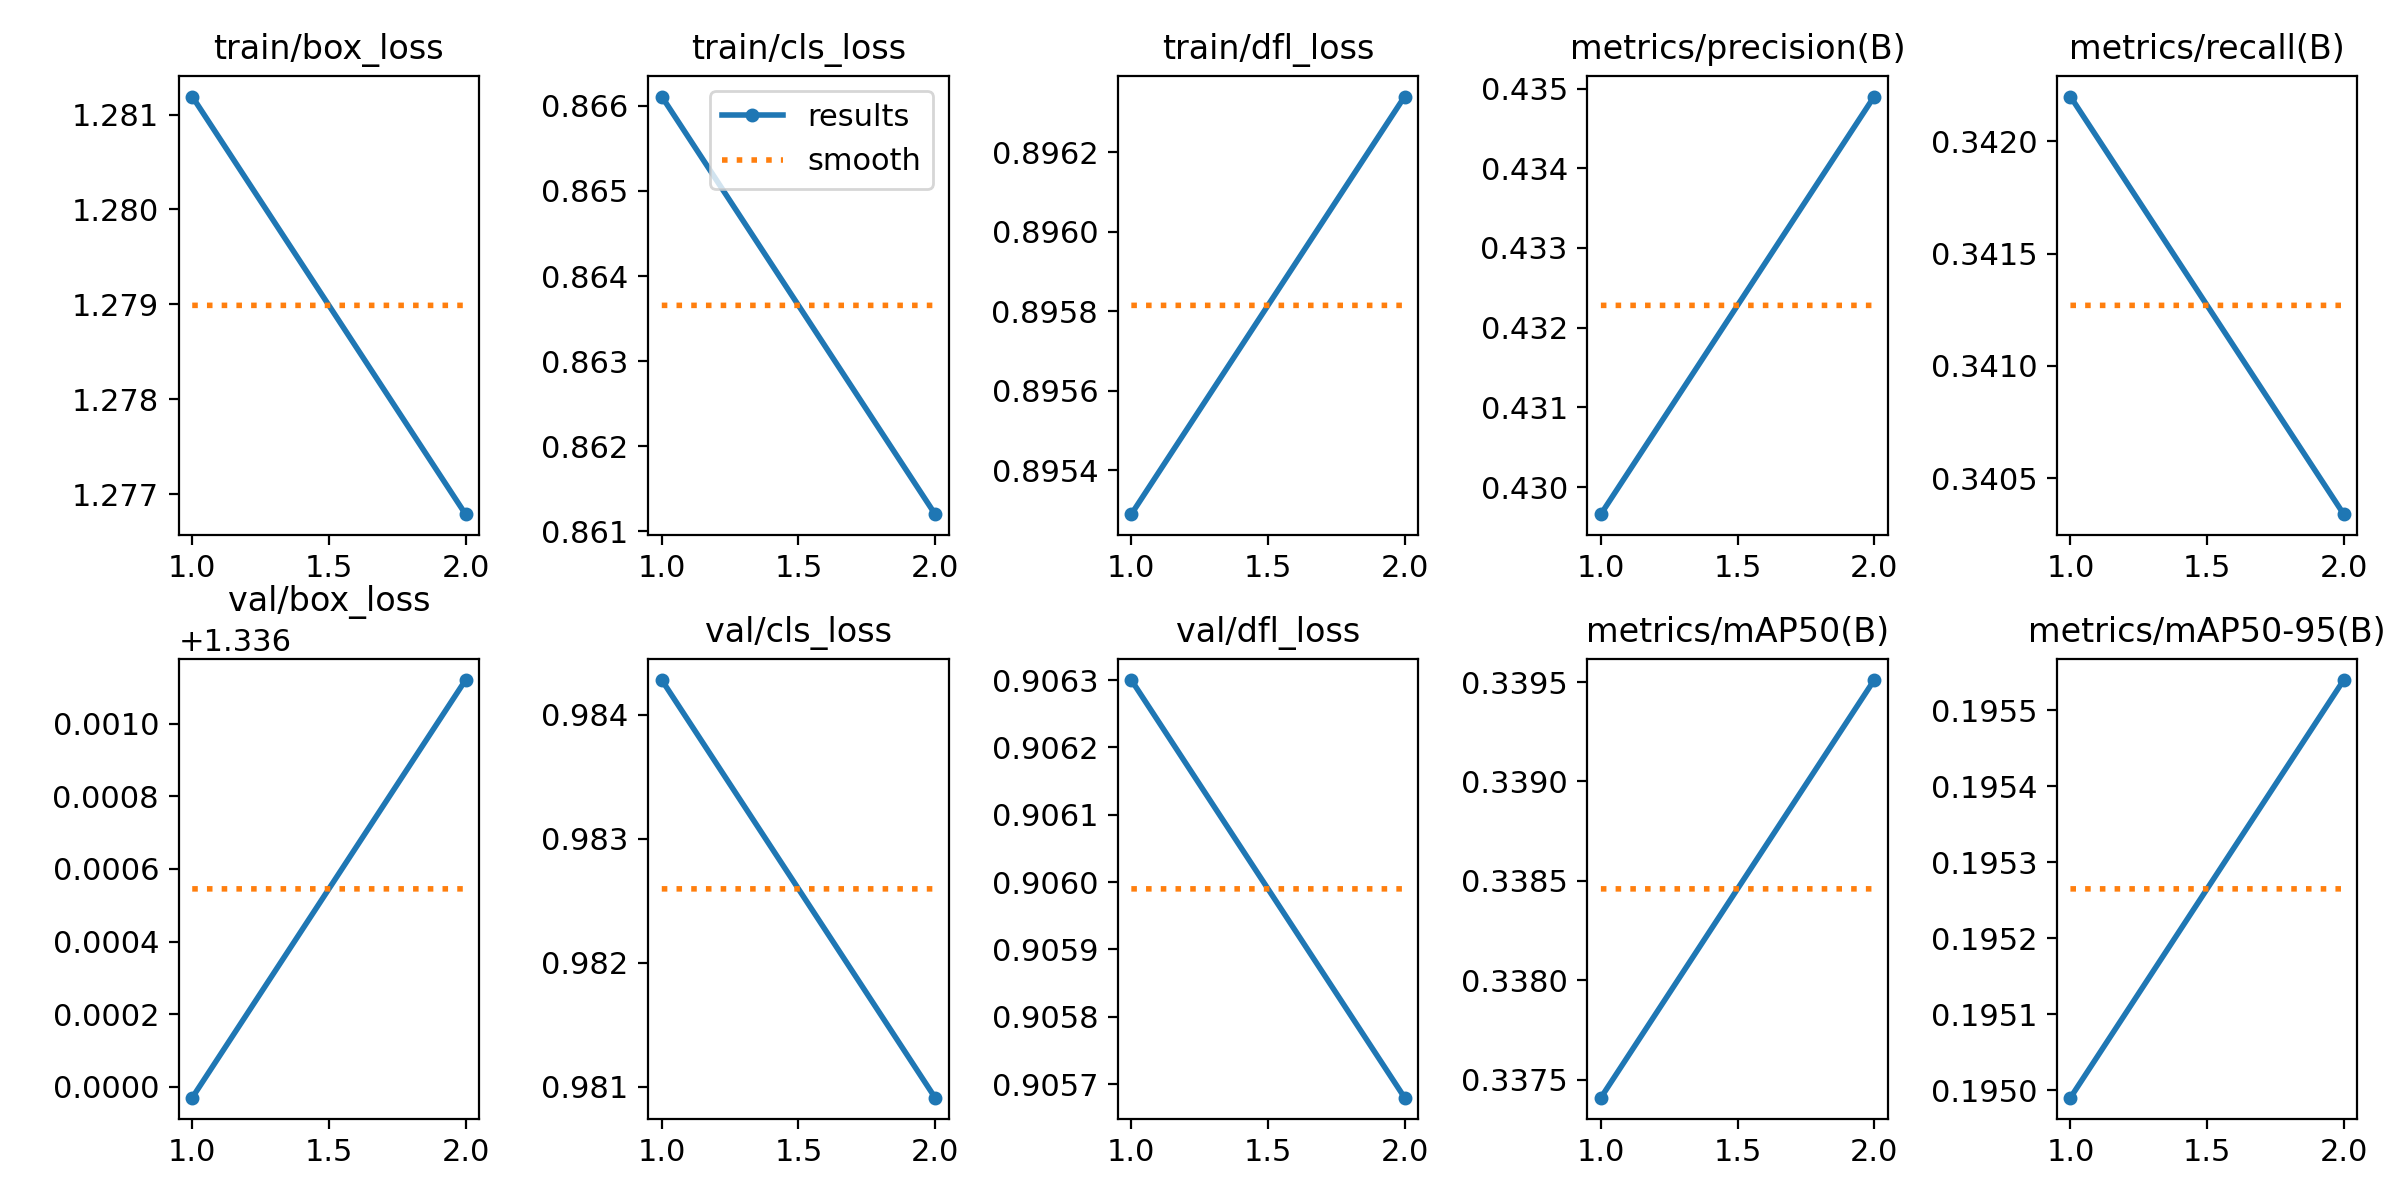

Source data for this figure (header and first rows):
epoch, time, train/box_loss, train/cls_loss, train/dfl_loss, metrics/precision(B), metrics/recall(B), metrics/mAP50(B), metrics/mAP50-95(B), val/box_loss, val/cls_loss, val/dfl_loss, lr/pg0, lr/pg1, lr/pg2
1, 78.05, 1.281, 0.8661, 0.8953, 0.4297, 0.3422, 0.3374, 0.195, 1.336, 0.9843, 0.9063, 0.0002374, 0.0002374, 0.0002374
2, 170.1, 1.277, 0.8612, 0.8963, 0.4349, 0.3403, 0.3395, 0.1955, 1.337, 0.9809, 0.9057, 0.0002401, 0.0002401, 0.0002401
